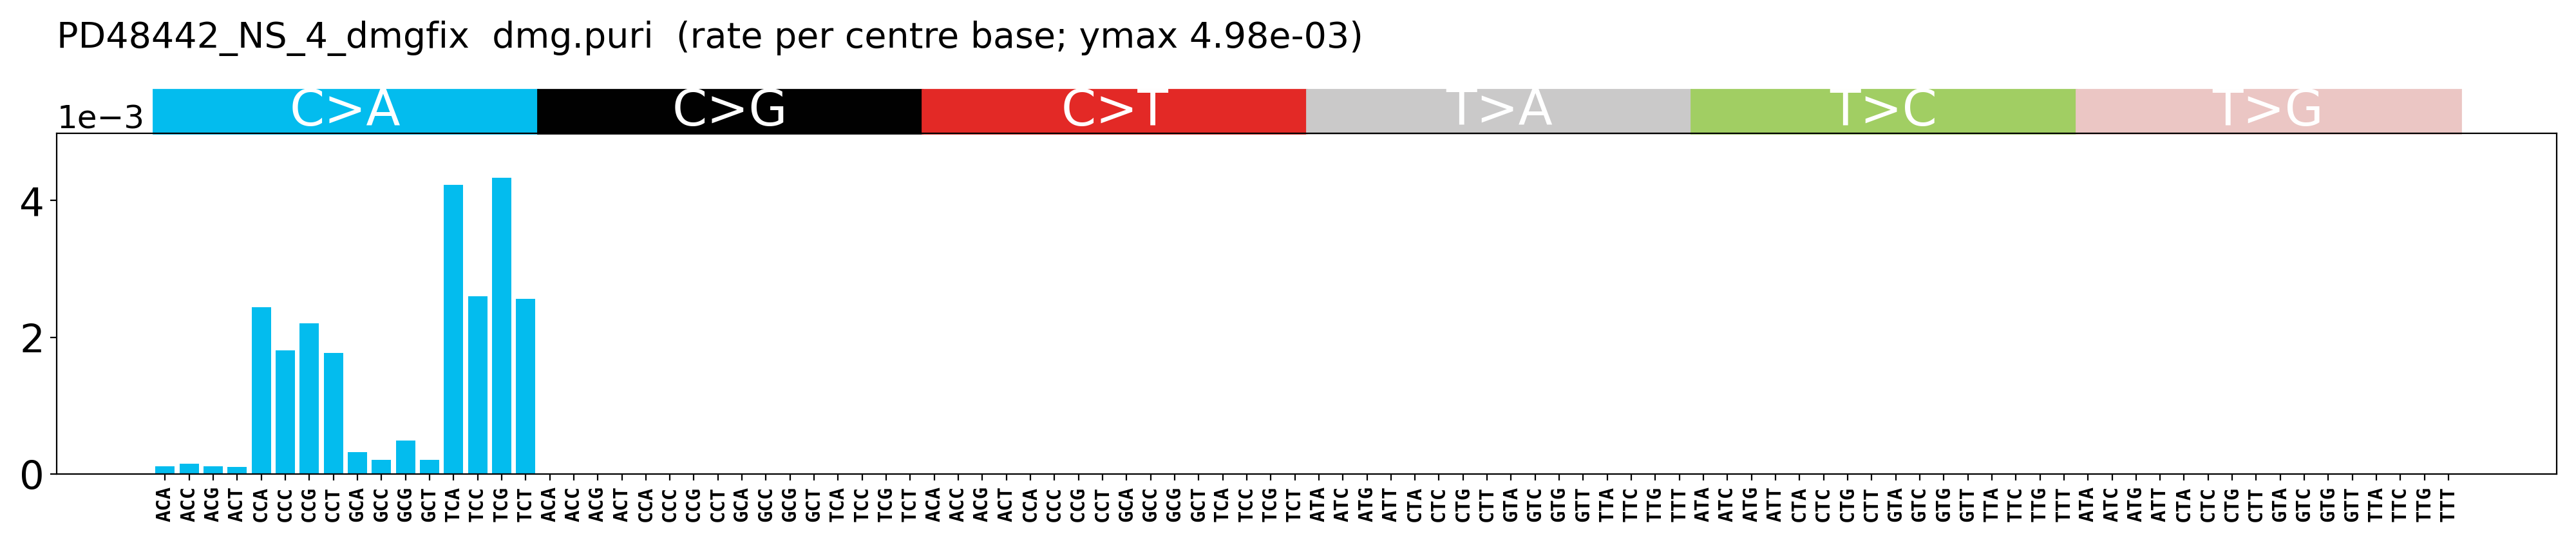

The table this chart was drawn from, first rows:
context	sub	rate
ACA	C>A	0.0001102
ACC	C>A	0.0001515
ACG	C>A	0.0001097
ACT	C>A	0.0001026
CCA	C>A	0.002435
CCC	C>A	0.001811
CCG	C>A	0.002207
CCT	C>A	0.001767
GCA	C>A	0.000317
GCC	C>A	0.0002078
GCG	C>A	0.000485
GCT	C>A	0.0002093
TCA	C>A	0.004231
TCC	C>A	0.002595
TCG	C>A	0.004331
TCT	C>A	0.002562
ACA	C>G	6.426065064707697e-07
ACC	C>G	5.96100293058591e-07
ACG	C>G	4.405227477870707e-07
ACT	C>G	3.1535979951406207e-07
CCA	C>G	1.4540787675243877e-06
CCC	C>G	1.4745817168115336e-06
CCG	C>G	1.8075614466609474e-06
CCT	C>G	6.385660525515143e-07
GCA	C>G	5.25864554193629e-07
GCC	C>G	3.6956219260509746e-07
GCG	C>G	3.300646481123025e-07
GCT	C>G	2.9058874971390216e-07
TCA	C>G	1.4389163744615366e-06
TCC	C>G	5.845386442238744e-07
TCG	C>G	3.461338236434323e-07
TCT	C>G	4.0558794409628867e-07
ACA	C>T	2.952516381081915e-07
ACC	C>T	9.412109890398804e-08
ACG	C>T	7.342045796451179e-07
ACT	C>T	1.1262849982645074e-07
CCA	C>T	1.1632630140195101e-07
CCC	C>T	2.7822296543613845e-07
CCG	C>T	1.5294750702515708e-06
CCT	C>T	2.265879541311825e-07
GCA	C>T	6.00988061935576e-07
GCC	C>T	2.1557794568630687e-07
GCG	C>T	6.60129296224605e-07
GCT	C>T	4.2267454503840313e-07
TCA	C>T	2.3093719590123426e-07
TCC	C>T	3.507231865343246e-07
TCG	C>T	8.653345591085808e-07
TCT	C>T	3.082468375131794e-07
ATA	T>A	3.489919750691301e-08
ATC	T>A	1.3368825247101344e-07
ATG	T>A	2.1310463058035252e-08
ATT	T>A	1.0415967308861643e-07
CTA	T>A	5.398968521664967e-08
CTC	T>A	4.958249598198543e-07
CTG	T>A	2.5079557662195526e-07
CTT	T>A	1.3038302378758176e-07
GTA	T>A	6.094788590068177e-08
GTC	T>A	1.1126716124425319e-07
GTG	T>A	1.3263705247363195e-07
GTT	T>A	5.1488085476812364e-08
... 36 more rows
